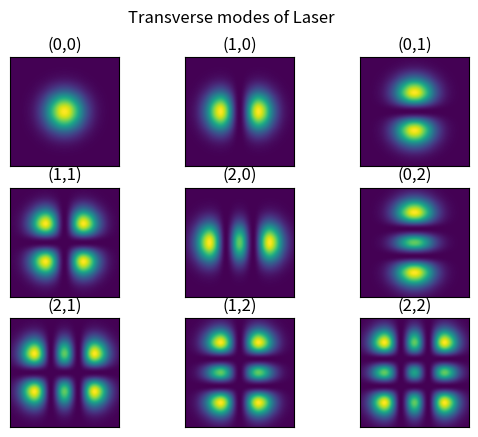

This figure's Python source:
#Plot longitudinal modes of laser

import scipy.special as f
import numpy as np 
import matplotlib.pyplot as plt 


g=f.eval_hermite

E = lambda p,q,x,y: g(p,(2**.5)*x/w)*g(q,(2**.5)*y/w)*np.exp(-(x**2+y**2)/w**2)
w=10
x=np.linspace(-20,20,100)
y=np.linspace(-20,20,100)
x,y=np.meshgrid(x,y)

fig = plt.figure()
z=[[0,0],[1,0],[0,1],[1,1],[2,0],[0,2],[2,1],[1,2],[2,2]]
c=1
for i,j in z:
    ax=fig.add_subplot(330+c)
    c+=1
    z=E(i,j,x,y)
    z=z**2
    plt.imshow(z, vmin=z.min(), vmax=z.max(), origin='lower',
               extent=[x.min(), x.max(), y.min(), y.max()])

    # plt.scatter(x, y, c=z)
    ax.set_xticks([]) 
    ax.set_yticks([]) 
    ax.set_title("(%s,%s)"%(i,j))
    


plt.suptitle("Transverse modes of Laser")
plt.show()